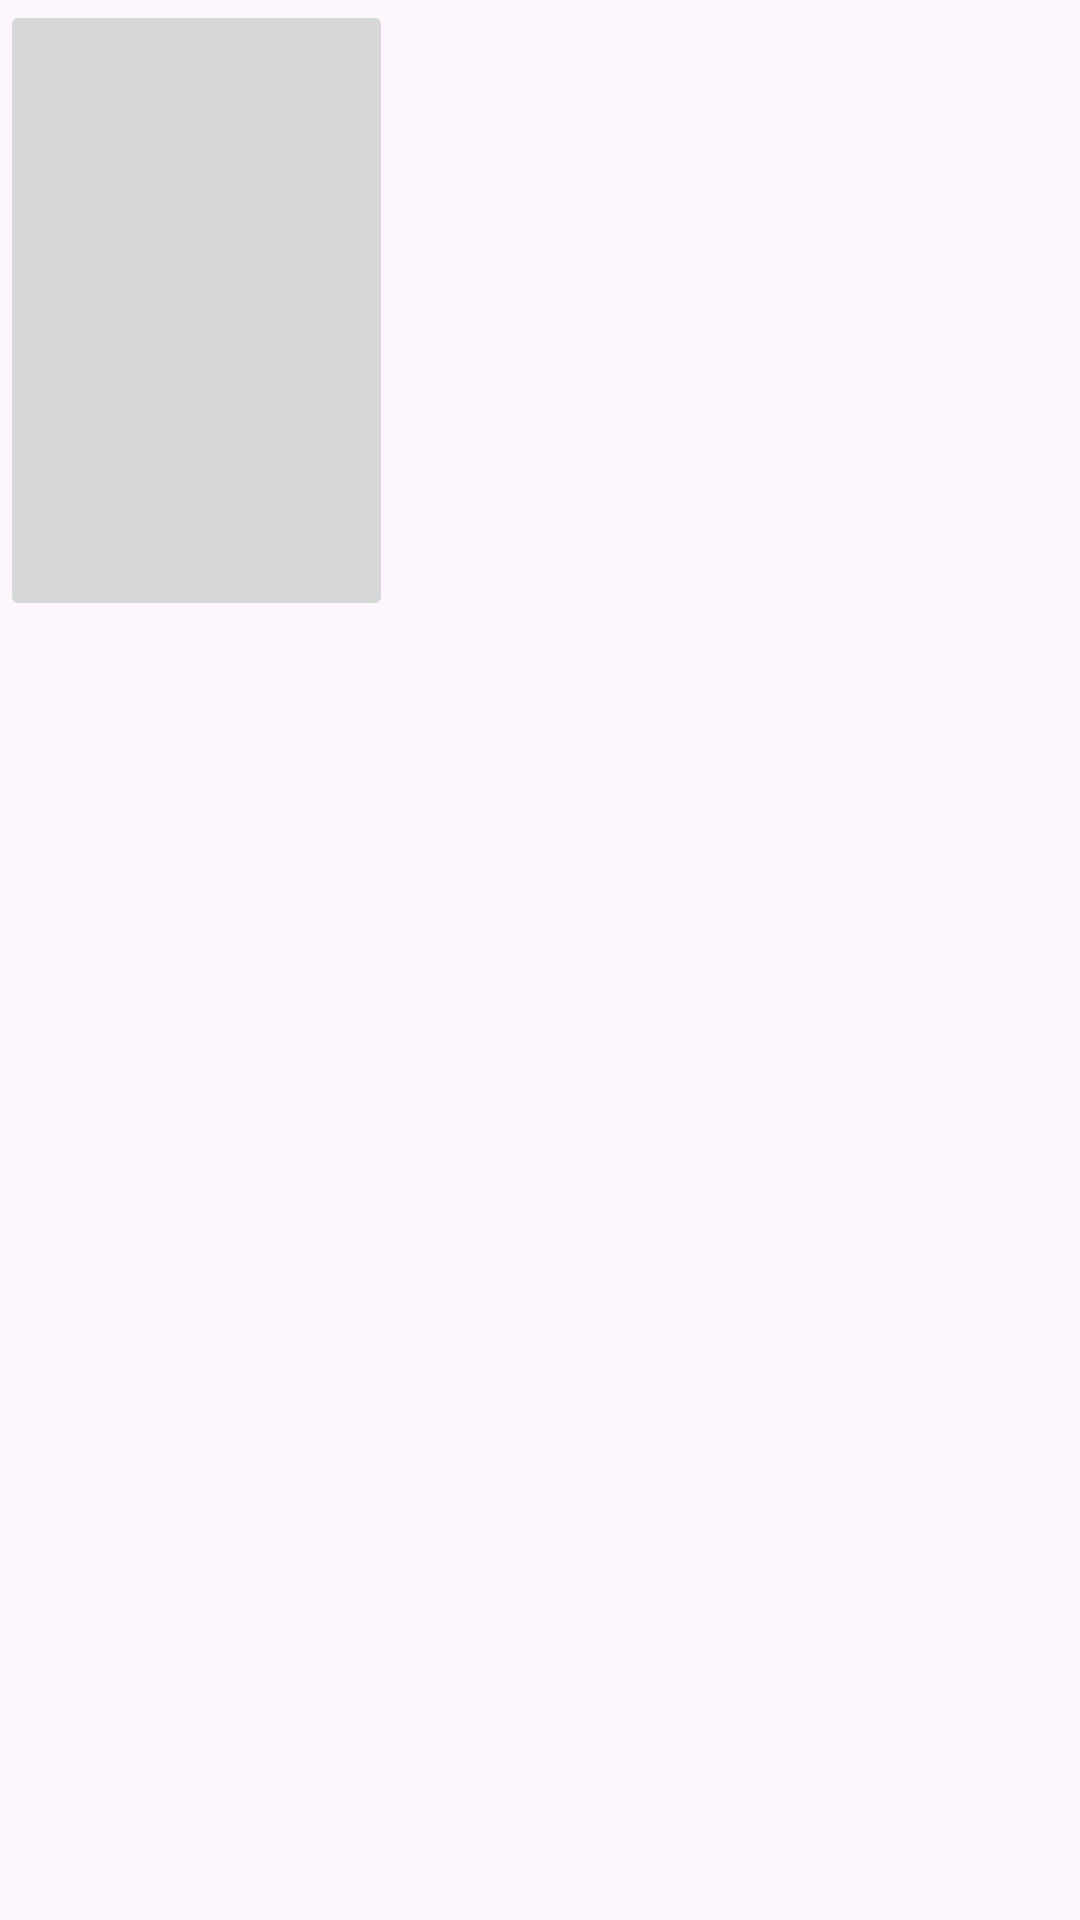

Layout XML and referenced resources for this Android screen:
<!-- AndroidManifest.xml: application theme Theme.Imbd_Hatchworks -->
<!-- res/layout/row.xml -->
<?xml version="1.0" encoding="utf-8"?>
<FrameLayout xmlns:android="http://schemas.android.com/apk/res/android"
    android:layout_width="wrap_content"
    android:layout_height="wrap_content"
    android:layout_gravity="center"
    android:layout_marginTop="5dp"
    android:layout_marginStart="5dp"
    android:layout_marginEnd="5dp">

    <ImageButton
        android:id="@+id/image_button"
        android:layout_width="131dp"
        android:layout_height="207dp"
        android:scaleType="center"
        android:contentDescription="@string/img_content_desc" />

</FrameLayout>
<!-- resources referenced by this layout -->
<resources>
  <string name="img_content_desc">movie image</string>
  <style name="Theme.Imbd_Hatchworks" parent="Base.Theme.Imbd_Hatchworks" />
  <style name="Base.Theme.Imbd_Hatchworks" parent="Theme.Material3.DayNight.NoActionBar">
          
          
      </style>
</resources>
